The GitHub repository akiraraihaan/skripsi_final contains a labelled image folder "yolo_dataset" with 10 categories: severe vibration, full load production, natural flowing, pump leakage, collide pump and vibration, gas influence, gas influence and vibration, insufficient liquid supply and vibration, severe insufficient liquid supply, vibration. Examples follow, each with its label.

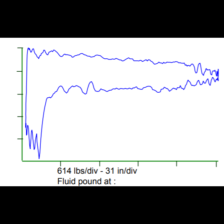
Label: severe insufficient liquid supply

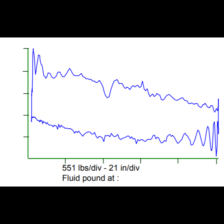
Label: natural flowing

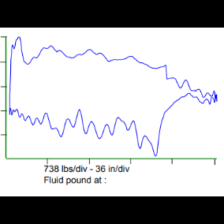
Label: vibration

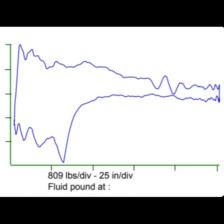
Label: insufficient liquid supply and vibration

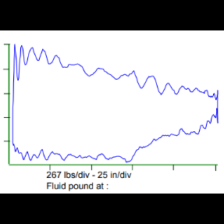
Label: gas influence and vibration

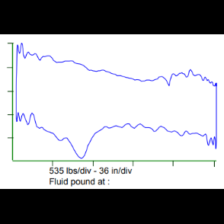
Label: pump leakage
